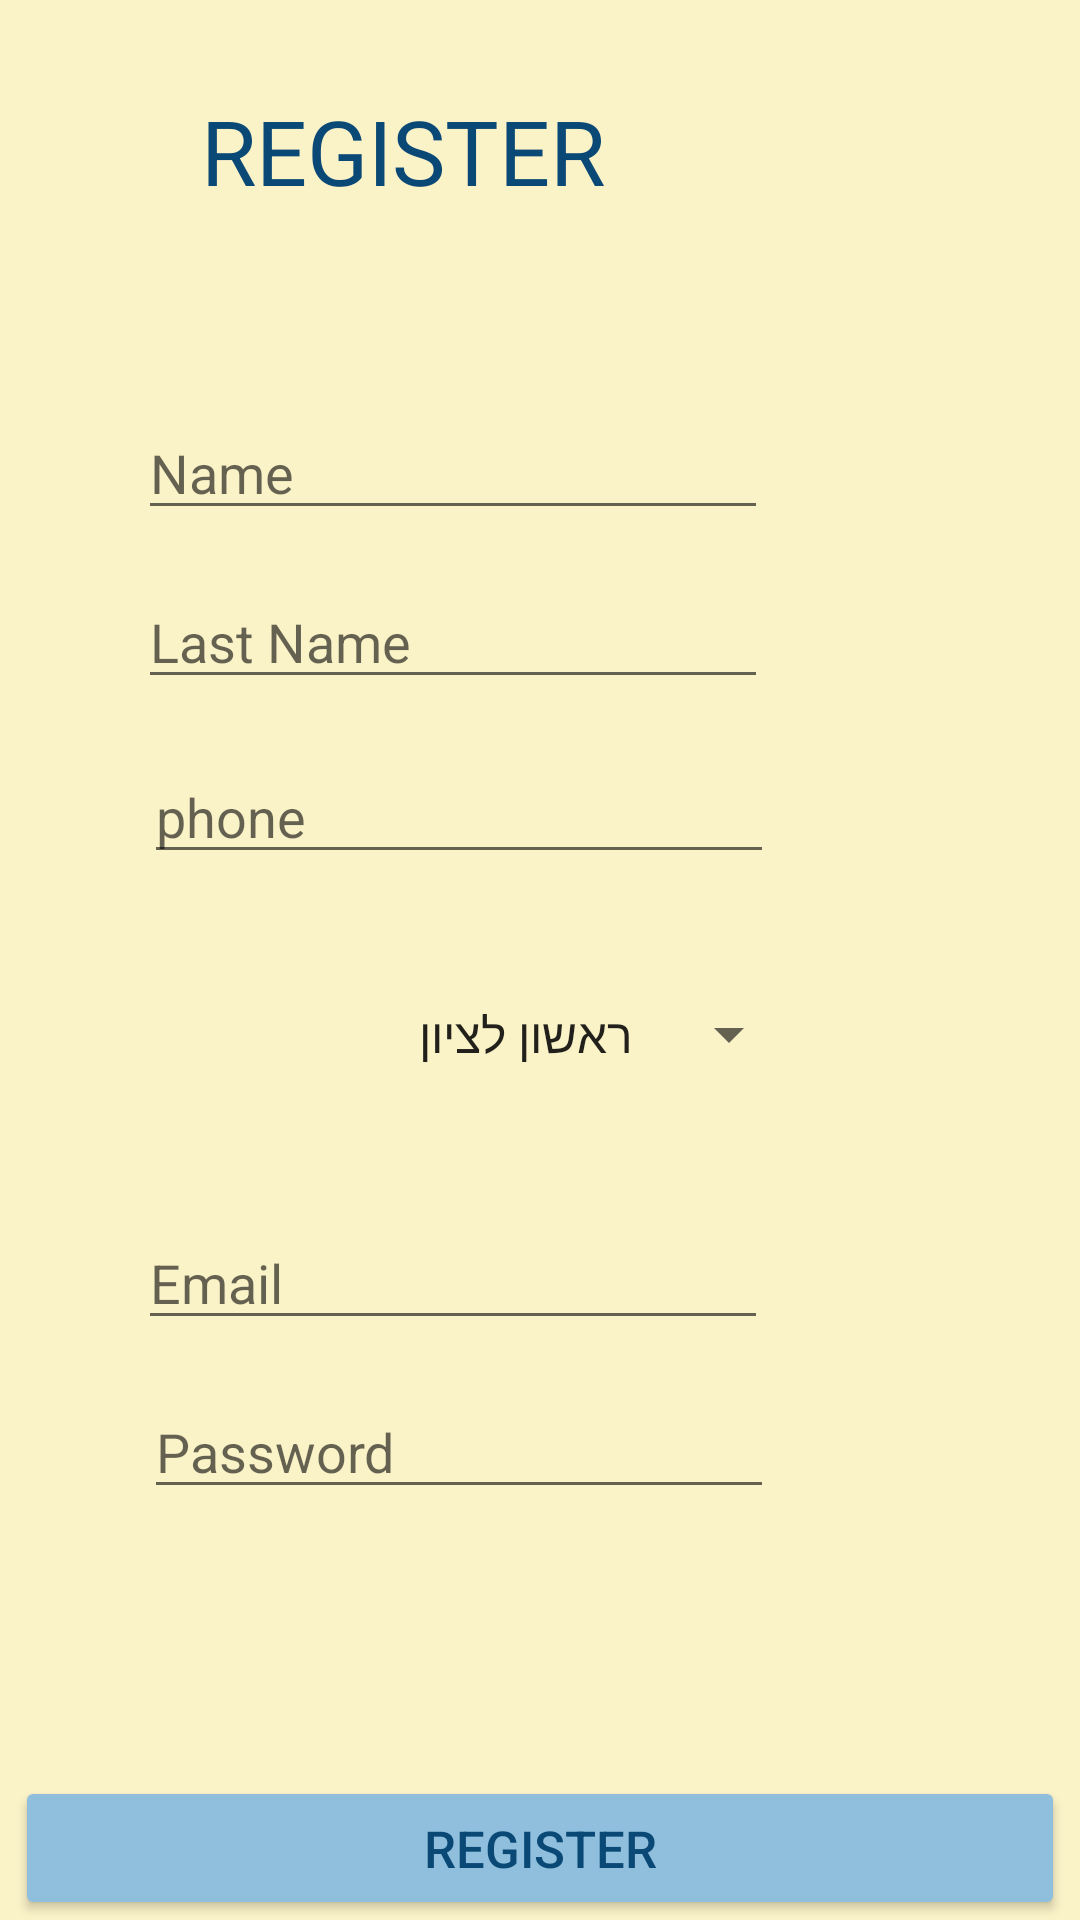

Write the Android layout XML for this screen, with the resource values it uses.
<!-- AndroidManifest.xml: application theme Theme.MyRegister -->
<!-- res/layout/activity_register.xml -->
<?xml version="1.0" encoding="utf-8"?>
<androidx.constraintlayout.widget.ConstraintLayout xmlns:android="http://schemas.android.com/apk/res/android"
    xmlns:app="http://schemas.android.com/apk/res-auto"
    xmlns:tools="http://schemas.android.com/tools"
    android:id="@+id/main"
    android:layout_width="match_parent"
    android:layout_height="match_parent"
    android:background="#FBF3C8"
    tools:context=".screens.Register">

    <TextView
        android:id="@+id/textView"
        android:layout_width="211dp"
        android:layout_height="0dp"
        android:layout_marginTop="30dp"
        android:layout_marginEnd="82dp"
        android:layout_marginBottom="32dp"
        android:text="REGISTER"
        android:textColor="#0A4875"
        android:textSize="30dp"
        app:layout_constraintBottom_toTopOf="@+id/etFname"
        app:layout_constraintEnd_toEndOf="parent"
        app:layout_constraintTop_toTopOf="parent" />

    <EditText
        android:id="@+id/etFname"
        android:layout_width="wrap_content"
        android:layout_height="wrap_content"
        android:layout_marginStart="46dp"
        android:layout_marginBottom="15dp"
        android:ems="10"
        android:hint="Name"
        android:inputType="text"
        app:layout_constraintBottom_toTopOf="@+id/etLname"
        app:layout_constraintStart_toStartOf="parent"
        app:layout_constraintTop_toBottomOf="@+id/textView" />

    <EditText
        android:id="@+id/etLname"
        android:layout_width="wrap_content"
        android:layout_height="wrap_content"
        android:layout_marginBottom="17dp"
        android:ems="10"
        android:hint="Last Name"
        android:inputType="text"
        app:layout_constraintBottom_toTopOf="@+id/etPhone"
        app:layout_constraintStart_toStartOf="@+id/etFname"
        app:layout_constraintTop_toBottomOf="@+id/etFname" />

    <EditText
        android:id="@+id/etPhone"
        android:layout_width="wrap_content"
        android:layout_height="wrap_content"
        android:layout_marginStart="2dp"
        android:layout_marginBottom="17dp"
        android:ems="10"
        android:hint="phone"
        android:inputType="phone"
        app:layout_constraintBottom_toTopOf="@+id/spiCity"
        app:layout_constraintStart_toStartOf="@+id/etLname"
        app:layout_constraintTop_toBottomOf="@+id/etLname" />

    <EditText
        android:id="@+id/etEmail"
        android:layout_width="wrap_content"
        android:layout_height="wrap_content"
        android:layout_marginEnd="11dp"
        android:layout_marginBottom="15dp"
        android:ems="10"
        android:hint="Email"
        android:inputType="textEmailAddress"
        app:layout_constraintBottom_toTopOf="@+id/etPassword"
        app:layout_constraintEnd_toEndOf="@+id/spiCity"
        app:layout_constraintTop_toBottomOf="@+id/spiCity" />

    <EditText
        android:id="@+id/etPassword"
        android:layout_width="wrap_content"
        android:layout_height="wrap_content"
        android:layout_marginStart="2dp"
        android:layout_marginBottom="89dp"
        android:ems="10"
        android:hint="Password"
        android:inputType="textPassword"
        app:layout_constraintBottom_toTopOf="@+id/btnReg"
        app:layout_constraintStart_toStartOf="@+id/etEmail"
        app:layout_constraintTop_toBottomOf="@+id/etEmail" />

    <Button
        android:id="@+id/btnReg"
        android:layout_width="0dp"
        android:layout_height="wrap_content"
        android:layout_marginStart="5dp"
        android:layout_marginEnd="5dp"
        android:backgroundTint="#8FBFDC"
        android:onClick="onRegisterClick2"
        android:text="Register"
        android:textColor="#0A4875"
        android:textSize="17sp"
        app:layout_constraintBottom_toBottomOf="parent"
        app:layout_constraintEnd_toEndOf="parent"
        app:layout_constraintStart_toStartOf="parent"
        app:layout_constraintTop_toBottomOf="@+id/etPassword" />


    <Spinner
        android:id="@+id/spiCity"
        android:layout_width="219dp"
        android:layout_height="0dp"
        android:layout_marginBottom="24dp"
        android:entries="@array/CityArr"
        app:layout_constraintBottom_toTopOf="@+id/etEmail"
        app:layout_constraintStart_toStartOf="@+id/etPhone"
        app:layout_constraintTop_toBottomOf="@+id/etPhone" />

</androidx.constraintlayout.widget.ConstraintLayout>
<!-- resources referenced by this layout -->
<resources>
  <string-array name="CityArr">
          <item>ראשון לציון</item>
          <item>תל אביב</item>
          <item>רחובות</item>
          <item>רמת גן</item>
          <item>בת ים</item>
          <item>הרצליה</item>
          <item>פתח תקווה</item>
          <item>אשדוד</item>
          <item>חיפה</item>
          <item>ירושלים</item>
          <item>באר שבע</item>
          <item>רעננה</item>
          <item>בני ברק</item>
  
      </string-array>
  <style name="Theme.MyRegister" parent="Theme.MaterialComponents.DayNight.NoActionBar">
          
          <item name="colorPrimary">@color/purple_500</item>
          <item name="colorPrimaryVariant">@color/purple_700</item>
          <item name="colorOnPrimary">@color/white</item>
          
          <item name="colorSecondary">@color/teal_200</item>
          <item name="colorSecondaryVariant">@color/teal_700</item>
          <item name="colorOnSecondary">@color/black</item>
          
          <item name="android:statusBarColor">?attr/colorPrimaryVariant</item>
          
          <item name="android:windowActivityTransitions">true</item>
      </style>
  <color name="purple_500">#FF6200EE</color>
  <color name="purple_700">#FF3700B3</color>
  <color name="white">#FFFFFFFF</color>
  <color name="teal_200">#FF03DAC5</color>
  <color name="teal_700">#FF018786</color>
  <color name="black">#FF000000</color>
</resources>
